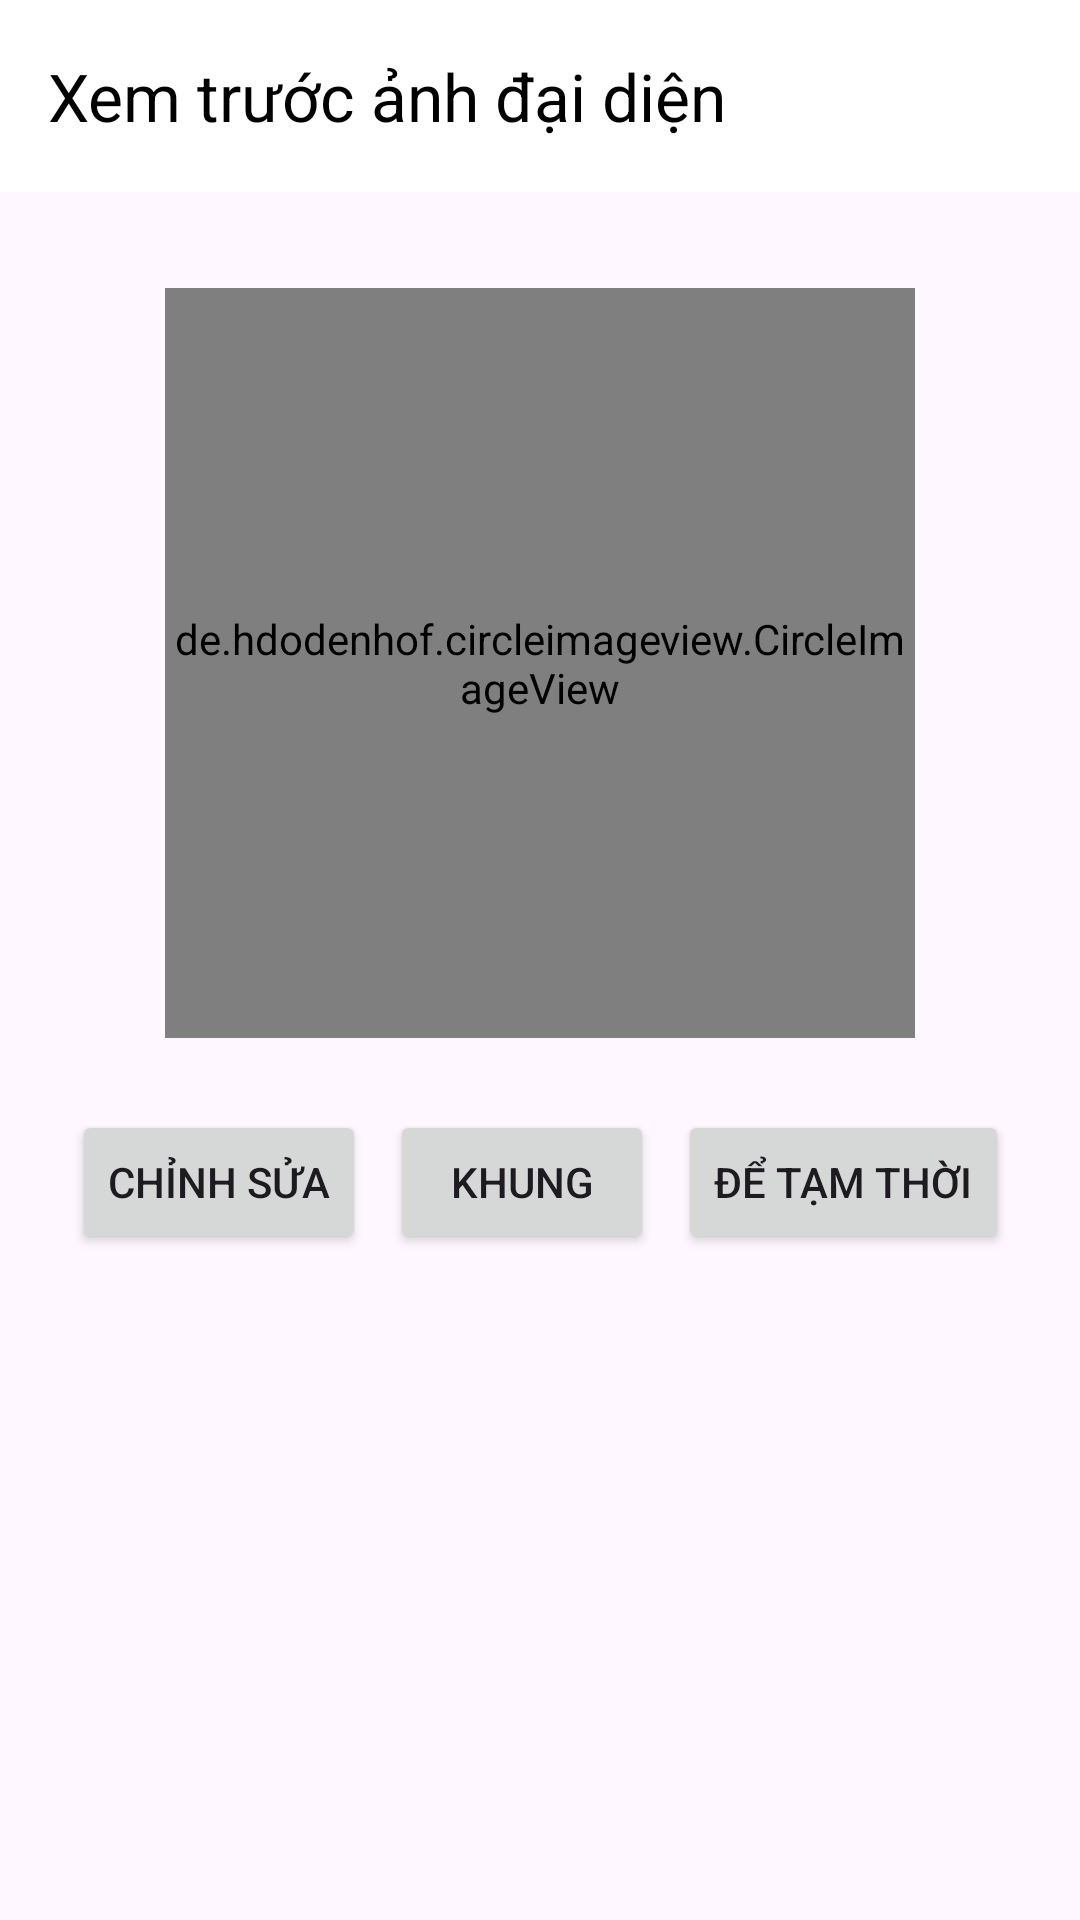

This screen was rendered from an Android layout file. Write that file and the resources it references.
<!-- AndroidManifest.xml: application theme Theme.HCMUTEForums -->
<!-- res/layout/fragment_preview_avatar_upload.xml -->
<?xml version="1.0" encoding="utf-8"?>
<androidx.constraintlayout.widget.ConstraintLayout xmlns:android="http://schemas.android.com/apk/res/android"
    xmlns:tools="http://schemas.android.com/tools"
    android:layout_width="match_parent"
    android:layout_height="match_parent"
    xmlns:app="http://schemas.android.com/apk/res-auto"
    tools:context=".ui.fragment.PreviewAvatarUploadFragment">

    
    
    <androidx.appcompat.widget.Toolbar
        android:id="@+id/toolbar"
        android:layout_width="0dp"
        android:layout_height="wrap_content"
        android:background="?attr/colorPrimary"
        android:theme="?attr/actionBarTheme"
        app:title="Xem trước ảnh đại diện"
        app:titleTextColor="@color/black"
        android:backgroundTint="@color/white"
        app:navigationIcon="@drawable/iconback"
        app:layout_constraintTop_toTopOf="parent"
        app:layout_constraintStart_toStartOf="parent"
        app:layout_constraintEnd_toEndOf="parent"/>

    
    <de.hdodenhof.circleimageview.CircleImageView
        android:id="@+id/imgAvatarPreview"
        android:layout_width="250dp"
        android:layout_height="250dp"
        android:layout_marginTop="32dp"
        android:src="@drawable/avatar_boy"
        app:layout_constraintTop_toBottomOf="@id/toolbar"
        app:layout_constraintStart_toStartOf="parent"
        app:layout_constraintEnd_toEndOf="parent"/>

    
    <LinearLayout
        android:id="@+id/actionButtons"
        android:layout_width="wrap_content"
        android:layout_height="wrap_content"
        android:orientation="horizontal"
        android:layout_marginTop="24dp"
        app:layout_constraintTop_toBottomOf="@id/imgAvatarPreview"
        app:layout_constraintStart_toStartOf="parent"
        app:layout_constraintEnd_toEndOf="parent">

        <Button
            android:id="@+id/btnEdit"
            android:layout_width="wrap_content"
            android:layout_height="wrap_content"
            android:text="Chỉnh sửa"/>

        <Button
            android:id="@+id/btnFrame"
            android:layout_width="wrap_content"
            android:layout_height="wrap_content"
            android:text="Khung"
            android:layout_marginStart="8dp"/>

        <Button
            android:id="@+id/btnTemporary"
            android:layout_width="wrap_content"
            android:layout_height="wrap_content"
            android:text="Để tạm thời"
            android:layout_marginStart="8dp"/>
    </LinearLayout>


</androidx.constraintlayout.widget.ConstraintLayout>
<!-- resources referenced by this layout -->
<resources>
  <color name="black">#FF000000</color>
  <color name="white">#FFFFFFFF</color>
  <!-- drawable avatar_boy: vector/xml drawable (drawable, 3859 chars, omitted) -->
  <style name="Theme.HCMUTEForums" parent="Base.Theme.HCMUTEForums" />
  <style name="Base.Theme.HCMUTEForums" parent="Theme.Material3.DayNight.NoActionBar">
          
          
      </style>
</resources>
